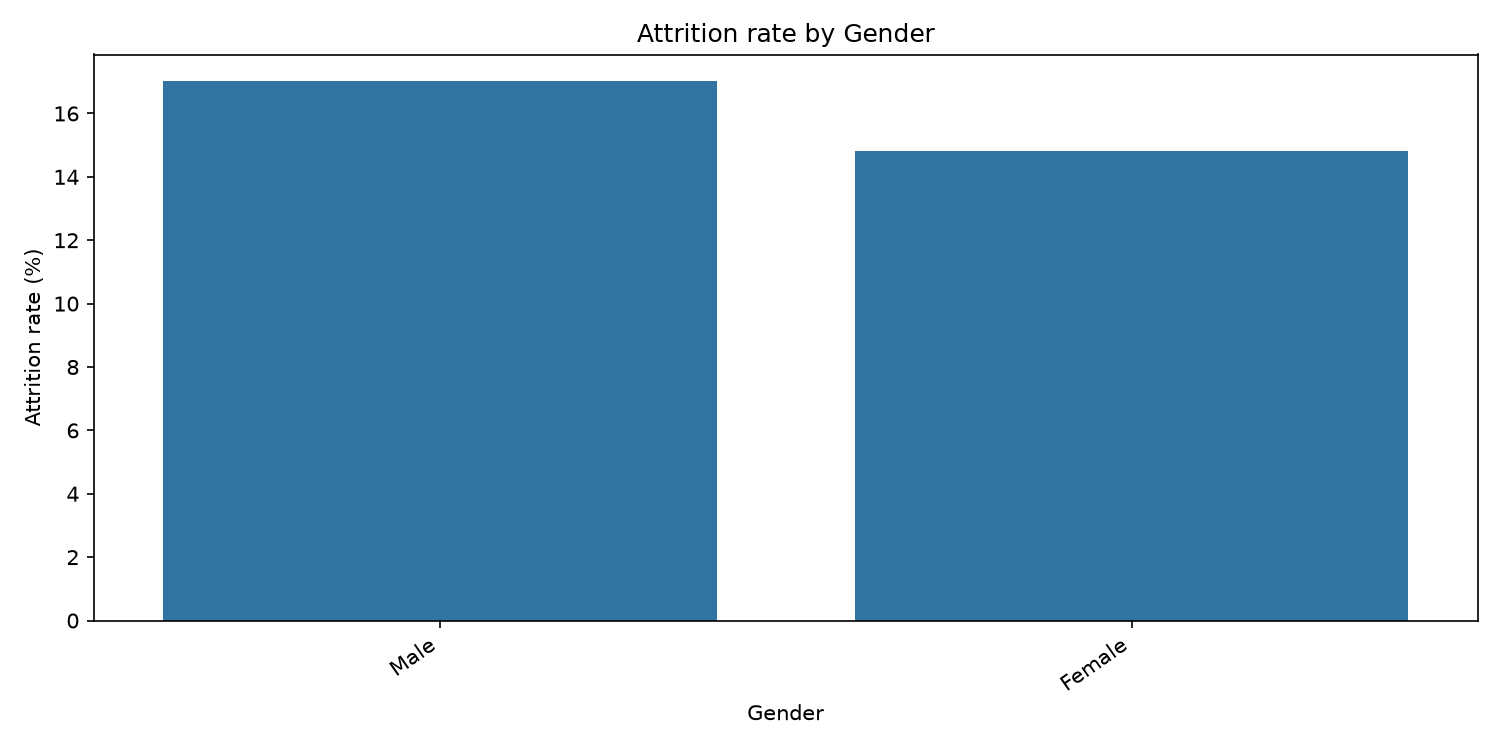

The file beside this chart, header and first rows:
Gender, employees, employees_left, attrition_rate
Male, 882, 150, 17.01
Female, 588, 87, 14.8
